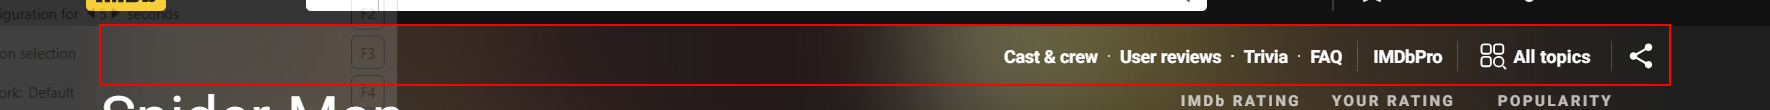
Task: this bot is responsible of extracting movie data from imdb and tomato website
Workflow: IMDb_CloseBrowser

Step 1 [try]: find the element in window '*- IMDb' (chrome.exe)

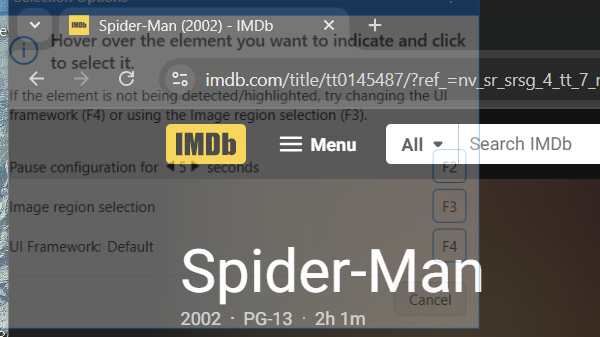
Step 2: Close Window 'chrome.exe Spider-Man' in window '*- IMDb' (chrome.exe)
